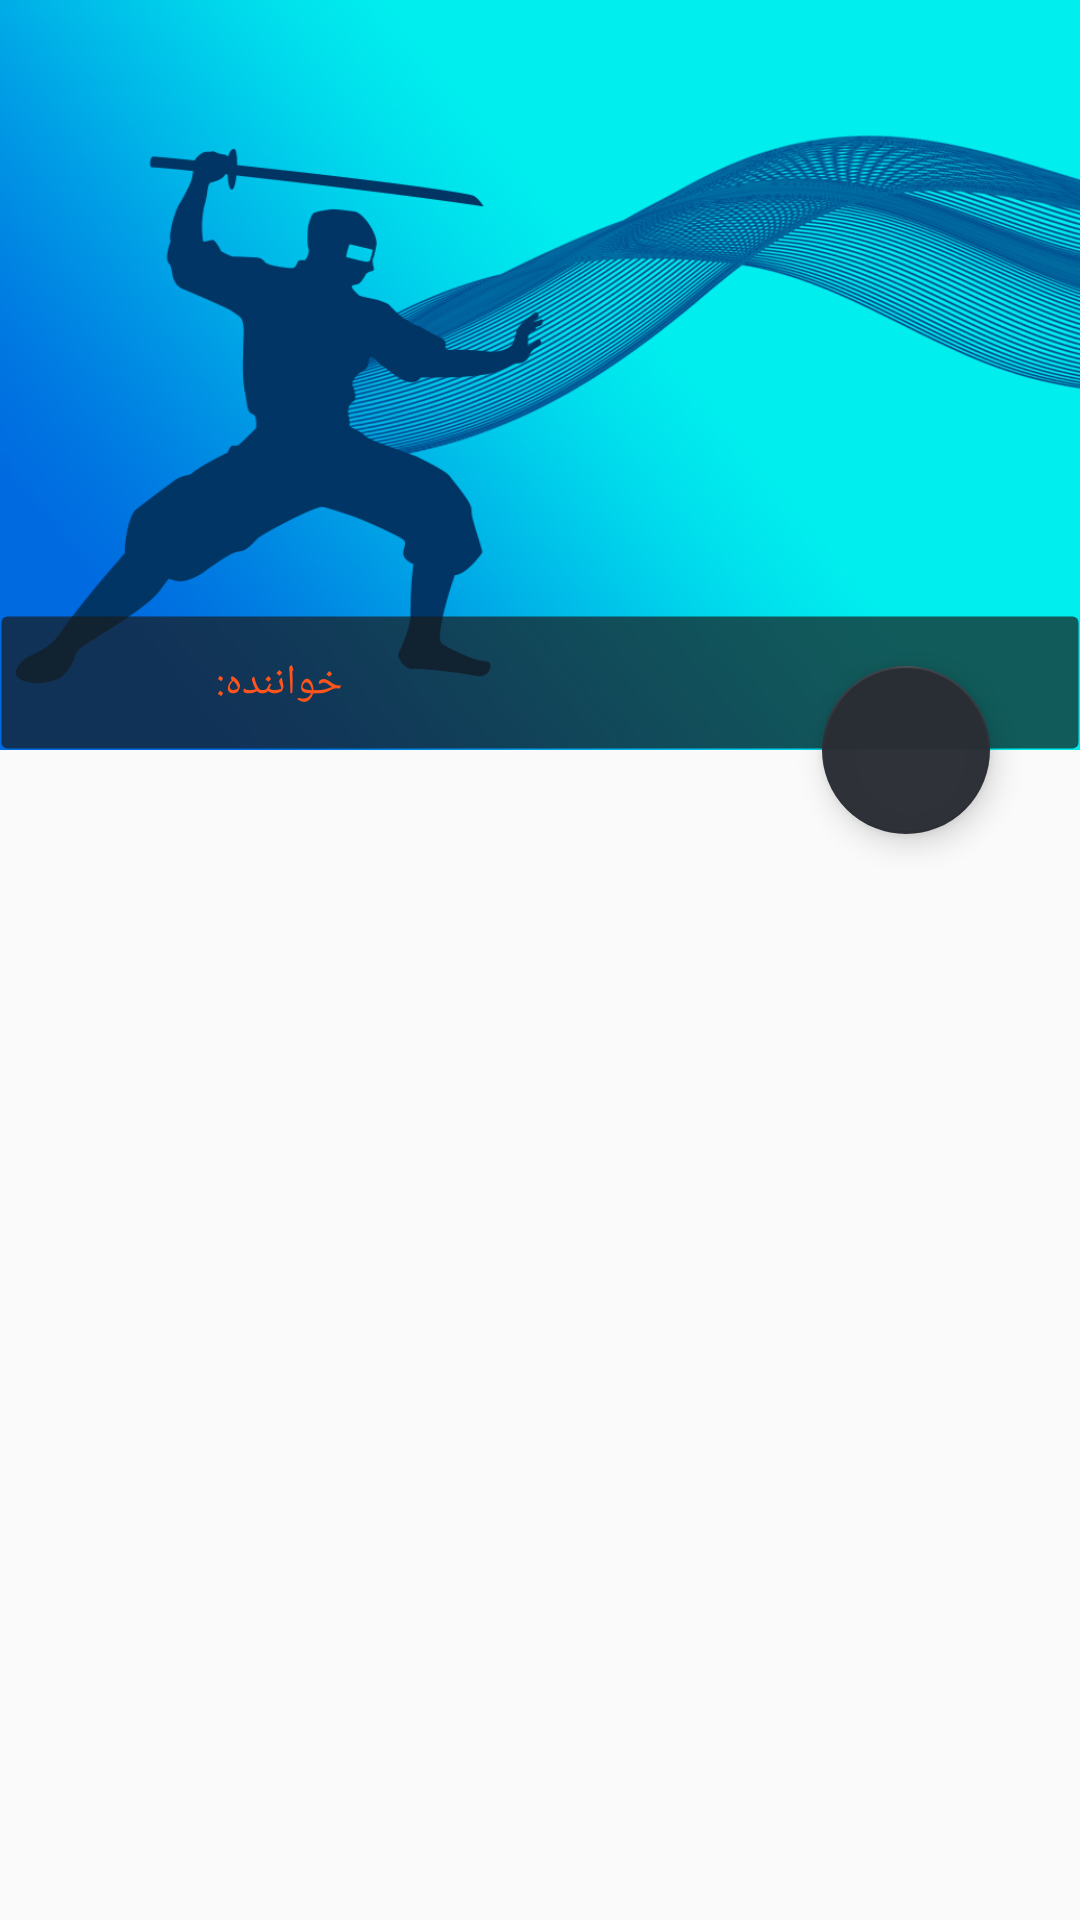

The Android layout XML behind this screen, and the referenced resources:
<!-- AndroidManifest.xml: application theme AppTheme -->
<!-- res/layout/activity_detail_news.xml -->
<?xml version="1.0" encoding="utf-8"?>
<android.support.design.widget.CoordinatorLayout xmlns:android="http://schemas.android.com/apk/res/android"
    xmlns:app="http://schemas.android.com/apk/res-auto"
    xmlns:fab="http://schemas.android.com/apk/res/android"
    xmlns:tools="http://schemas.android.com/tools"
    android:layout_width="match_parent"
    android:layout_height="match_parent"
    tools:context="book.course.molareza.ir.mp3player.activity.ActivityDetailNews">

    <android.support.design.widget.AppBarLayout
        android:id="@+id/appbar"
        android:layout_width="match_parent"
        android:layout_height="250dp"
        android:fitsSystemWindows="true">

        <android.support.design.widget.CollapsingToolbarLayout
            android:id="@+id/collapse"
            android:layout_width="match_parent"
            android:layout_height="match_parent"
            app:contentScrim="@color/toolbar_border_bottom"
            app:expandedTitleMarginBottom="50dp"
            app:expandedTitleMarginEnd="15dp"
            app:expandedTitleMarginStart="20dp"
            app:layout_scrollFlags="scroll|exitUntilCollapsed">


            <ImageView
                android:id="@+id/imgDetail"
                android:layout_width="match_parent"
                android:layout_height="match_parent"
                android:scaleType="fitXY"
                android:src="@mipmap/ninja"
                app:layout_collapseMode="parallax" />

            <LinearLayout
                android:layout_width="match_parent"
                android:layout_height="wrap_content"
                android:orientation="horizontal"
                android:paddingStart="20dp"
                android:layout_marginTop="205dp"
                android:background="@drawable/background_shape"
                android:id="@+id/layoutLike">

                <ImageView
                    android:id="@+id/imgLikeDetail"
                    android:layout_width="32dp"
                    android:layout_height="32dp"
                    android:src="@mipmap/like"
                    android:tint="@color/nav_drawer_text"/>

                <TextView
                    android:id="@+id/txtLikeDetail"
                    android:layout_width="wrap_content"
                    android:layout_height="wrap_content"
                    android:text="@string/nSinger"
                    android:layout_gravity="center"
                    android:paddingStart="20dp"
                    android:textColor="@color/nav_drawer_text"/>

            </LinearLayout>

            <android.support.v7.widget.Toolbar
                android:id="@+id/toolbarNews"
                android:layout_width="match_parent"
                android:layout_height="?attr/actionBarSize"
                android:paddingEnd="10dp"
                android:paddingStart="10dp"
                app:layout_collapseMode="pin" />

        </android.support.design.widget.CollapsingToolbarLayout>
    </android.support.design.widget.AppBarLayout>

    <android.support.v4.widget.NestedScrollView
        android:layout_width="match_parent"
        android:layout_height="wrap_content"
        app:layout_behavior="@string/appbar_scrolling_view_behavior">

        <TextView
            android:id="@+id/txtTextDetail"
            android:layout_width="match_parent"
            android:layout_height="match_parent"
            android:layout_marginTop="40dp"
            android:padding="20dp"
            android:textSize="13sp" />

    </android.support.v4.widget.NestedScrollView>


    <android.support.design.widget.FloatingActionButton
        android:layout_width="56dp"
        android:layout_height="56dp"
        android:layout_marginEnd="30dp"
        app:backgroundTint="@color/fab_back"
        app:layout_anchor="@id/appbar"
        app:layout_anchorGravity="bottom|end"
        android:id="@+id/fab"/>

</android.support.design.widget.CoordinatorLayout>
<!-- resources referenced by this layout -->
<resources>
  <color name="fab_back">#f92b2e35</color>
  <color name="nav_drawer_text">#ff551d</color>
  <color name="toolbar_border_bottom">#2a2f36</color>
  <!-- drawable background_shape (drawable) -->
  <?xml version="1.0" encoding="utf-8"?>
  <shape xmlns:android="http://schemas.android.com/apk/res/android">
  
      <corners
          android:radius="2dp"
          />
  
      <solid android:color="#af1a1a1a"/>
  
      <padding
          android:left="7dp"
          android:top="7dp"
          android:right="7dp"
          android:bottom="7dp"
          />
  
      <stroke
          android:width="1dp"
          android:color="@android:color/transparent"
          />
  
  </shape>
  <!-- mipmap ninja: jpg bitmap (mipmap-xxxhdpi, 264694 bytes) -->
  <string name="nSinger">خواننده:</string>
  <style name="AppTheme" parent="Theme.AppCompat.Light.NoActionBar">
          
          <item name="colorPrimary">@color/colorPrimary</item>
          <item name="colorPrimaryDark">@color/colorPrimaryDark</item>
          <item name="colorAccent">@color/colorAccent</item>
          <item name="android:navigationBarColor">@color/colorPrimaryDark</item>
          <item name="android:windowAnimationStyle">@style/MyWindowAnimation</item>
      </style>
  <color name="colorPrimary">#3F51B5</color>
  <color name="colorPrimaryDark">#22252b</color>
  <color name="colorAccent">#FF4081</color>
  <style name="MyWindowAnimation" parent="android:Animation.Activity">
          <item name="android:activityOpenEnterAnimation">@anim/slide_in_left</item>
          <item name="android:activityOpenExitAnimation">@anim/slide_out_right</item>
  
          <item name="android:activityCloseEnterAnimation">@anim/slide_in_right</item>
          <item name="android:activityCloseExitAnimation">@anim/slide_out_left</item>
      </style>
</resources>
